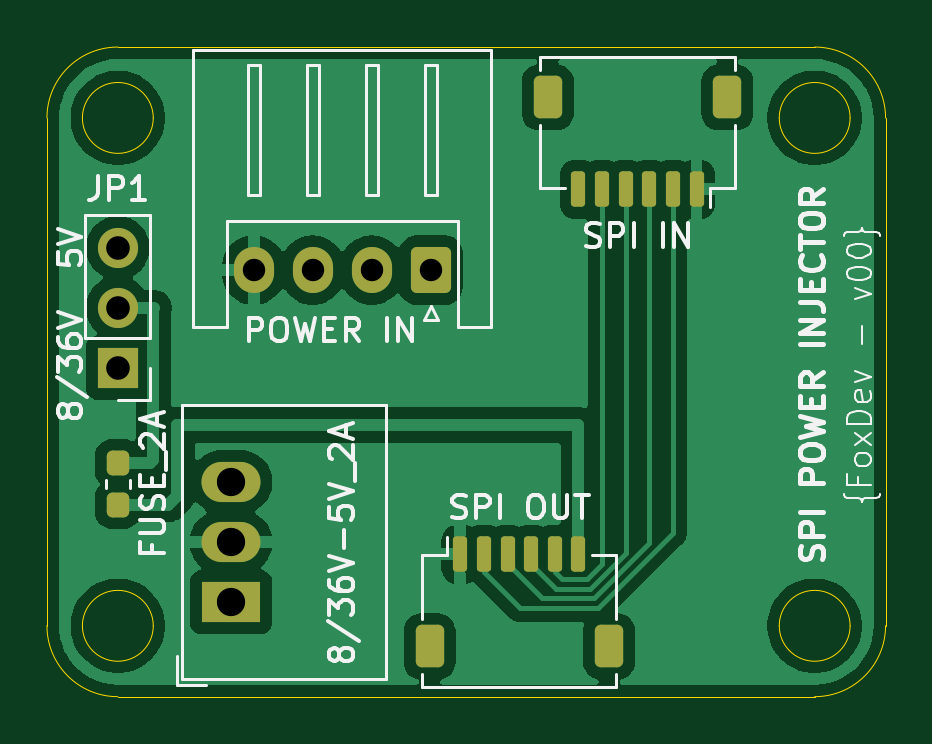
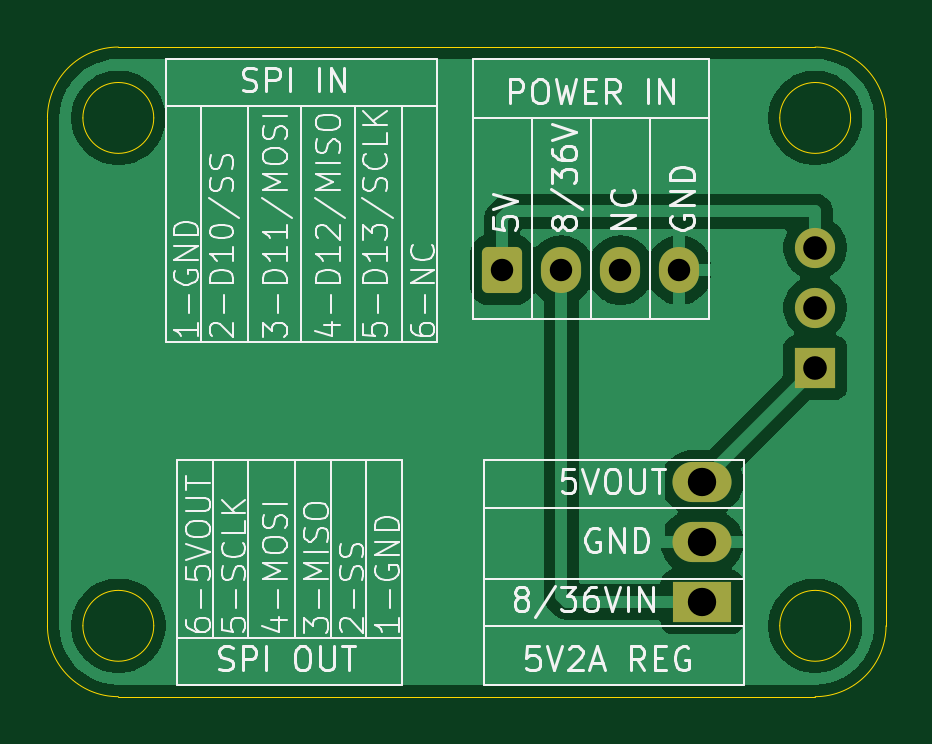
Circuit board: 11 layer files. Board 35.5 x 27.5 mm.
- bottom_copper: SPI-POWER-INJECTOR-B_Cu.gbr (28558 bytes)
- bottom_mask: SPI-POWER-INJECTOR-B_Mask.gbr (1594 bytes)
- paste: SPI-POWER-INJECTOR-B_Paste.gbr (461 bytes)
- bottom_silk: SPI-POWER-INJECTOR-B_Silkscreen.gbr (63050 bytes)
- outline: SPI-POWER-INJECTOR-Edge_Cuts.gbr (1613 bytes)
- top_copper: SPI-POWER-INJECTOR-F_Cu.gbr (45617 bytes)
- top_mask: SPI-POWER-INJECTOR-F_Mask.gbr (2669 bytes)
- paste: SPI-POWER-INJECTOR-F_Paste.gbr (2081 bytes)
- top_silk: SPI-POWER-INJECTOR-F_Silkscreen.gbr (35700 bytes)
- drill: SPI-POWER-INJECTOR-NPTH.drl (269 bytes)
- drill: SPI-POWER-INJECTOR-PTH.drl (601 bytes)

=== bottom_copper: SPI-POWER-INJECTOR-B_Cu.gbr (28558 bytes, source omitted) ===
=== bottom_mask: SPI-POWER-INJECTOR-B_Mask.gbr (1594 bytes, source withheld) ===
=== paste: SPI-POWER-INJECTOR-B_Paste.gbr ===
%TF.GenerationSoftware,KiCad,Pcbnew,9.0.2*%
%TF.CreationDate,2025-07-05T13:36:24+12:00*%
%TF.ProjectId,SPI-POWER-INJECTOR,5350492d-504f-4574-9552-2d494e4a4543,rev?*%
%TF.SameCoordinates,Original*%
%TF.FileFunction,Paste,Bot*%
%TF.FilePolarity,Positive*%
%FSLAX46Y46*%
G04 Gerber Fmt 4.6, Leading zero omitted, Abs format (unit mm)*
G04 Created by KiCad (PCBNEW 9.0.2) date 2025-07-05 13:36:24*
%MOMM*%
%LPD*%
G01*
G04 APERTURE LIST*
G04 APERTURE END LIST*
M02*

=== bottom_silk: SPI-POWER-INJECTOR-B_Silkscreen.gbr (63050 bytes, source omitted) ===
=== outline: SPI-POWER-INJECTOR-Edge_Cuts.gbr ===
%TF.GenerationSoftware,KiCad,Pcbnew,9.0.2*%
%TF.CreationDate,2025-07-05T13:36:24+12:00*%
%TF.ProjectId,SPI-POWER-INJECTOR,5350492d-504f-4574-9552-2d494e4a4543,rev?*%
%TF.SameCoordinates,Original*%
%TF.FileFunction,Profile,NP*%
%FSLAX46Y46*%
G04 Gerber Fmt 4.6, Leading zero omitted, Abs format (unit mm)*
G04 Created by KiCad (PCBNEW 9.0.2) date 2025-07-05 13:36:24*
%MOMM*%
%LPD*%
G01*
G04 APERTURE LIST*
%TA.AperFunction,Profile*%
%ADD10C,0.050000*%
%TD*%
G04 APERTURE END LIST*
D10*
X134500000Y-100000000D02*
X134500000Y-78500000D01*
X137500000Y-75500000D02*
X167000000Y-75500000D01*
X137500000Y-103000000D02*
G75*
G02*
X134500000Y-100000000I0J3000000D01*
G01*
X168500000Y-78500000D02*
G75*
G02*
X165500000Y-78500000I-1500000J0D01*
G01*
X165500000Y-78500000D02*
G75*
G02*
X168500000Y-78500000I1500000J0D01*
G01*
X167000000Y-75500000D02*
G75*
G02*
X170000000Y-78500000I0J-3000000D01*
G01*
X170000000Y-100000000D02*
G75*
G02*
X167000000Y-103000000I-3000000J0D01*
G01*
X139000000Y-100000000D02*
G75*
G02*
X136000000Y-100000000I-1500000J0D01*
G01*
X136000000Y-100000000D02*
G75*
G02*
X139000000Y-100000000I1500000J0D01*
G01*
X167000000Y-103000000D02*
X137500000Y-103000000D01*
X170000000Y-78500000D02*
X170000000Y-100000000D01*
X134500000Y-78500000D02*
G75*
G02*
X137500000Y-75500000I3000000J0D01*
G01*
X168500000Y-100000000D02*
G75*
G02*
X165500000Y-100000000I-1500000J0D01*
G01*
X165500000Y-100000000D02*
G75*
G02*
X168500000Y-100000000I1500000J0D01*
G01*
X139000000Y-78500000D02*
G75*
G02*
X136000000Y-78500000I-1500000J0D01*
G01*
X136000000Y-78500000D02*
G75*
G02*
X139000000Y-78500000I1500000J0D01*
G01*
M02*

=== top_copper: SPI-POWER-INJECTOR-F_Cu.gbr (45617 bytes, source omitted) ===
=== top_mask: SPI-POWER-INJECTOR-F_Mask.gbr (2669 bytes, source withheld) ===
=== paste: SPI-POWER-INJECTOR-F_Paste.gbr (2081 bytes, source withheld) ===
=== top_silk: SPI-POWER-INJECTOR-F_Silkscreen.gbr (35700 bytes, source omitted) ===
=== drill: SPI-POWER-INJECTOR-NPTH.drl ===
M48
; DRILL file {KiCad 9.0.2} date 2025-07-05T13:36:21+1200
; FORMAT={-:-/ absolute / metric / decimal}
; #@! TF.CreationDate,2025-07-05T13:36:21+12:00
; #@! TF.GenerationSoftware,Kicad,Pcbnew,9.0.2
; #@! TF.FileFunction,NonPlated,1,2,NPTH
FMAT,2
METRIC
%
G90
G05
M30

=== drill: SPI-POWER-INJECTOR-PTH.drl ===
M48
; DRILL file {KiCad 9.0.2} date 2025-07-05T13:36:21+1200
; FORMAT={-:-/ absolute / metric / decimal}
; #@! TF.CreationDate,2025-07-05T13:36:21+12:00
; #@! TF.GenerationSoftware,Kicad,Pcbnew,9.0.2
; #@! TF.FileFunction,Plated,1,2,PTH
FMAT,2
METRIC
; #@! TA.AperFunction,Plated,PTH,ComponentDrill
T1C0.950
; #@! TA.AperFunction,Plated,PTH,ComponentDrill
T2C1.000
; #@! TA.AperFunction,Plated,PTH,ComponentDrill
T3C1.200
%
G90
G05
T1
X143.25Y-84.945
X145.75Y-84.945
X148.25Y-84.945
X150.75Y-84.945
T2
X137.5Y-84.0
X137.5Y-86.54
X137.5Y-89.08
T3
X142.292Y-93.917
X142.292Y-96.457
X142.292Y-98.998
M30

